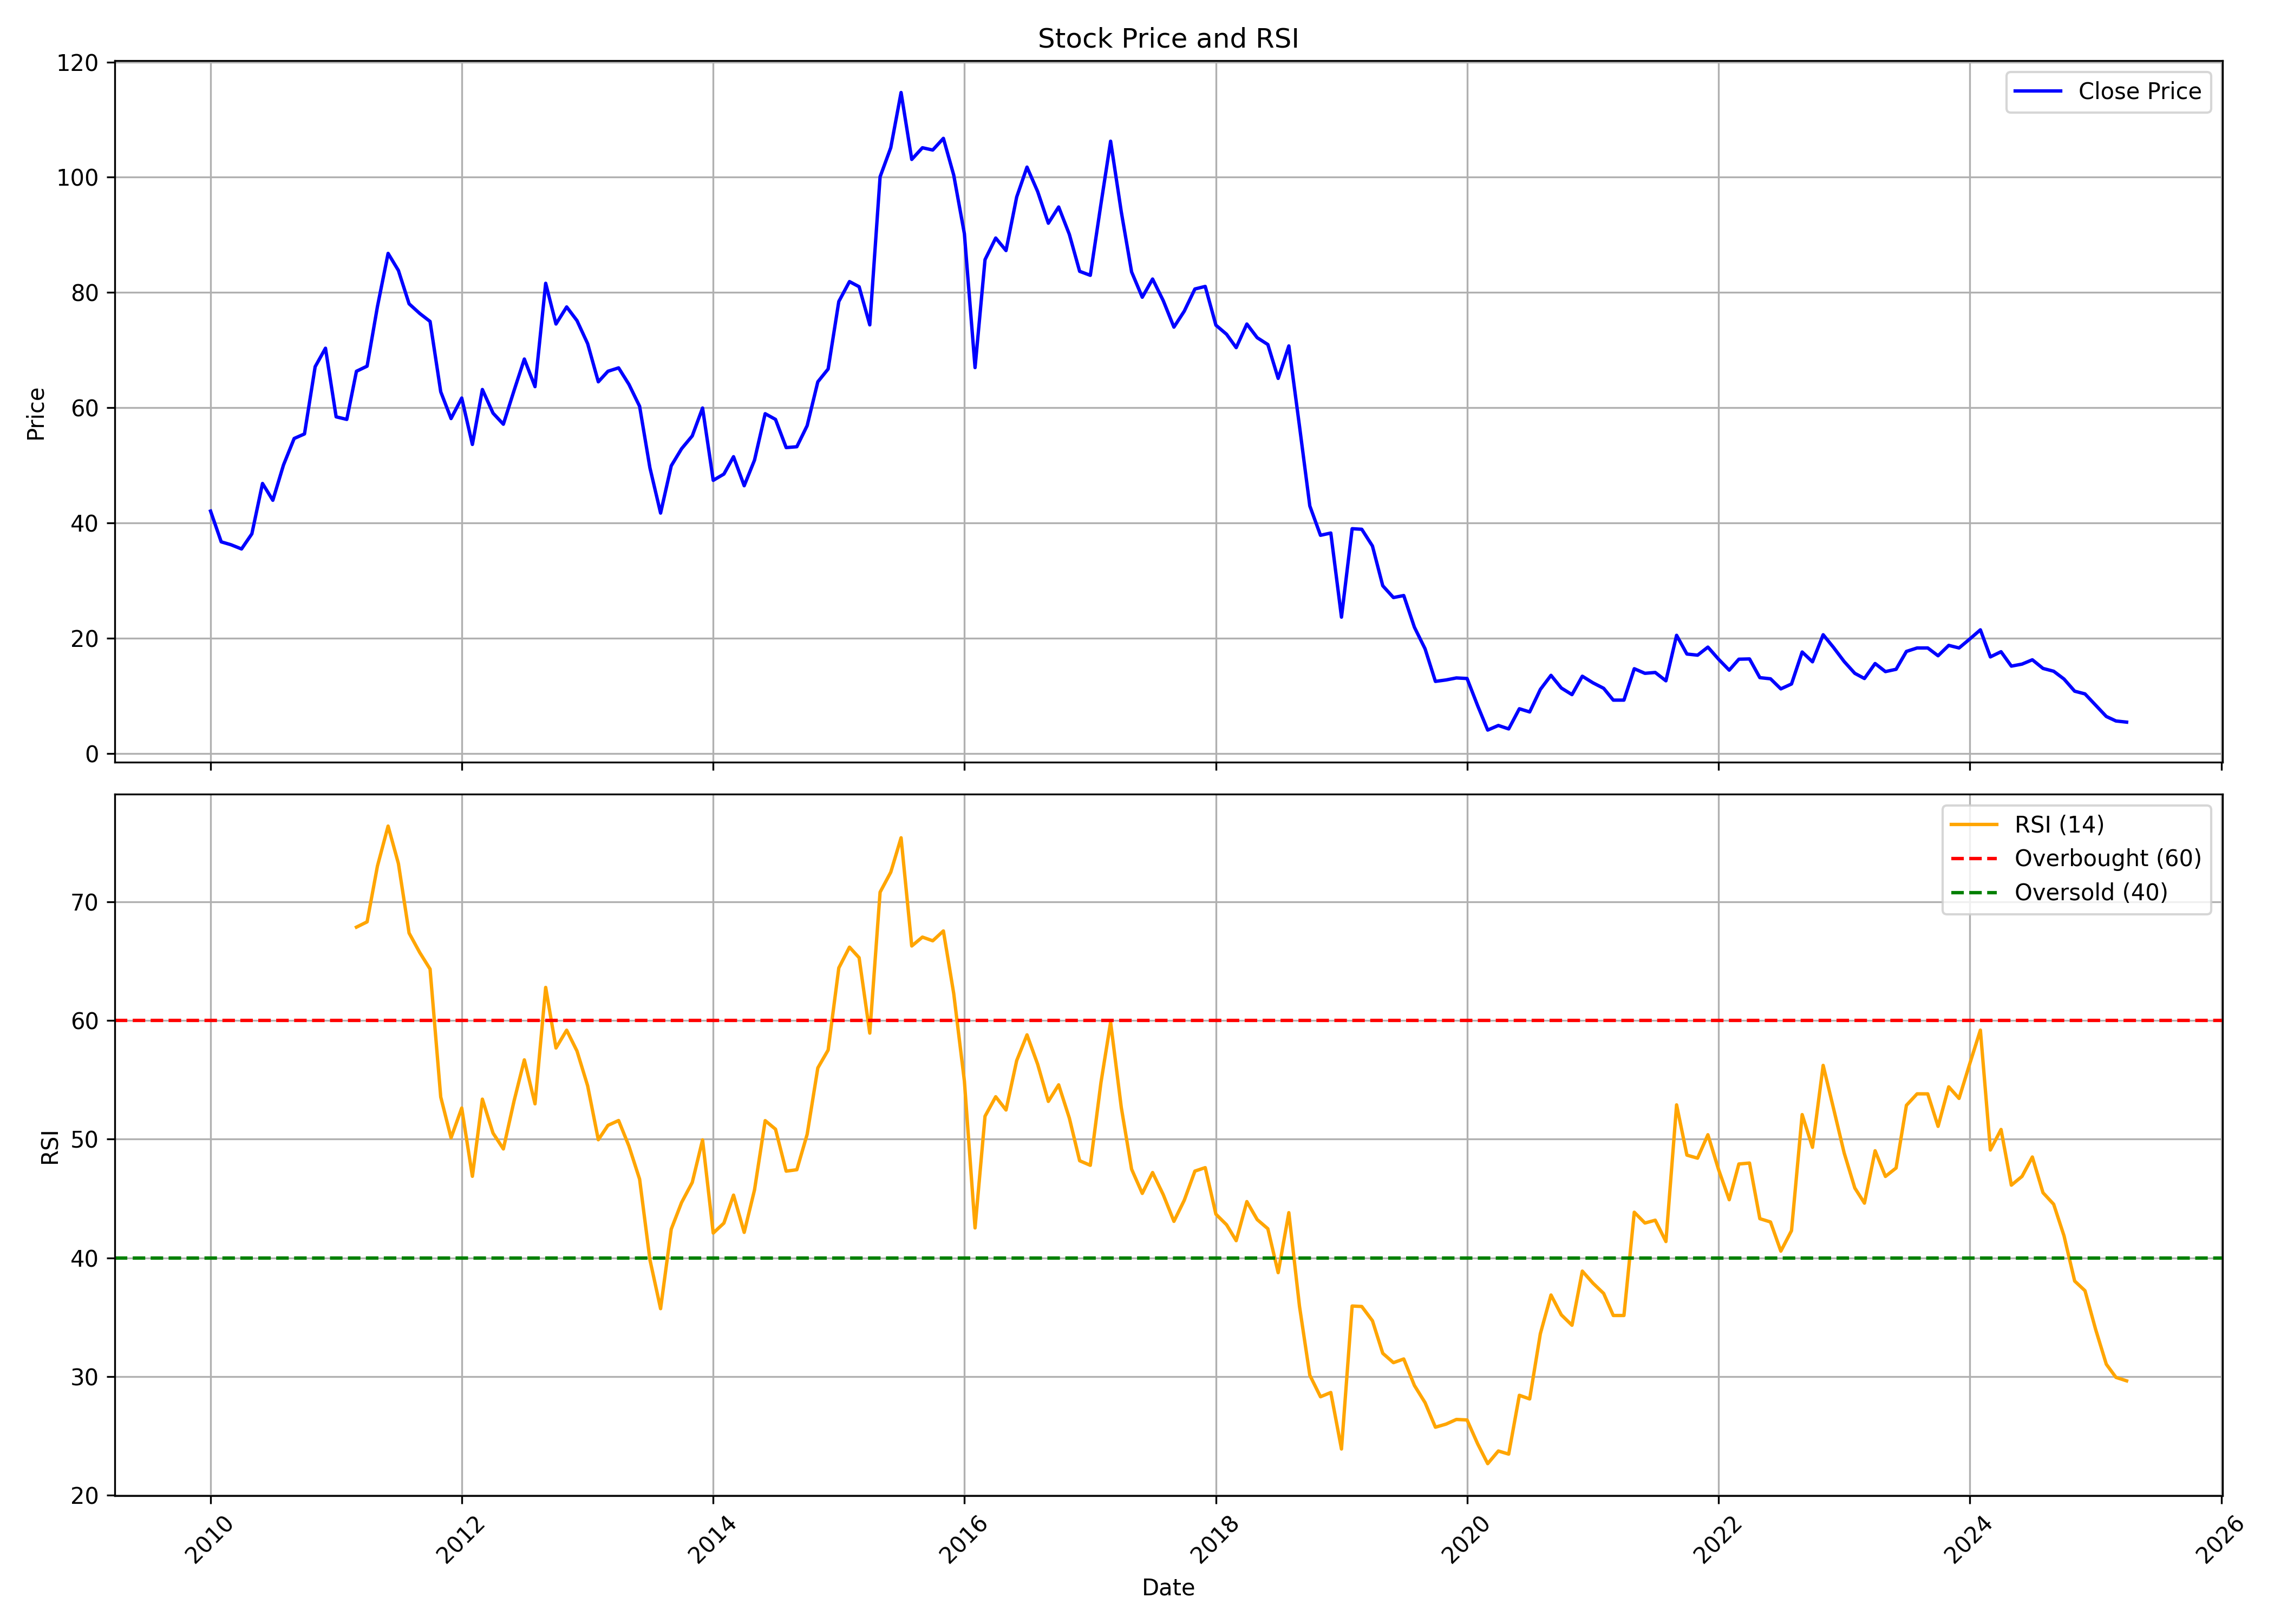

The file beside this chart, header and first rows:
, Unnamed: 0, date, symbol, open, high, low, close, volume, rsi
0, 0, 2010-01-01, DISHTV, 42.3, 50.51, 38.65, 42.06, 153382581, 
1, 1, 2010-02-01, DISHTV, 41.86, 43.29, 35.34, 36.72, 47410543, 
2, 2, 2010-03-01, DISHTV, 36.72, 40.82, 35.63, 36.23, 56519693, 
3, 3, 2010-04-01, DISHTV, 36.37, 38.7, 34.89, 35.48, 36118110, 
4, 4, 2010-05-01, DISHTV, 35.53, 40.13, 34.4, 38.1, 72645291, 
5, 5, 2010-06-01, DISHTV, 38.05, 48.48, 36.37, 46.85, 90241060, 
6, 6, 2010-07-01, DISHTV, 47.34, 47.34, 43, 43.93, 38406038, 
7, 7, 2010-08-01, DISHTV, 44.28, 51.5, 44.08, 50.06, 73145903, 
8, 8, 2010-09-01, DISHTV, 50.31, 59.01, 49.91, 54.66, 57409070, 
9, 9, 2010-10-01, DISHTV, 55.15, 59.6, 52.83, 55.45, 43724486, 
10, 10, 2010-11-01, DISHTV, 56.09, 72.65, 55.85, 67.11, 84515206, 
11, 11, 2010-12-01, DISHTV, 67.71, 76.35, 56.49, 70.33, 73791228, 
12, 12, 2011-01-01, DISHTV, 71.17, 72.45, 55.45, 58.42, 44851093, 
13, 13, 2011-02-01, DISHTV, 58.81, 64.2, 53.42, 57.97, 43385433, 
14, 14, 2011-03-01, DISHTV, 58.32, 67.06, 56.83, 66.32, 48278039, 67.85
15, 15, 2011-04-01, DISHTV, 66.32, 71.12, 62.86, 67.21, 53717985, 68.3
16, 16, 2011-05-01, DISHTV, 67.21, 77.99, 61.53, 77.54, 48184491, 73
17, 17, 2011-06-01, DISHTV, 77.54, 89.6, 75.12, 86.78, 91726965, 76.37
18, 18, 2011-07-01, DISHTV, 88.46, 95.88, 80.56, 83.82, 89553711, 73.21
19, 19, 2011-08-01, DISHTV, 84.02, 86.73, 70.42, 78.04, 76128208, 67.36
20, 20, 2011-09-01, DISHTV, 78.04, 81.35, 71.91, 76.35, 63152261, 65.71
21, 21, 2011-10-01, DISHTV, 75.71, 82.73, 70.67, 74.97, 65678569, 64.32
22, 22, 2011-11-01, DISHTV, 74.97, 76.5, 57.87, 62.76, 66998969, 53.55
23, 23, 2011-12-01, DISHTV, 65.24, 72.15, 55.94, 58.12, 77407603, 50.11
24, 24, 2012-01-01, DISHTV, 58.32, 66.32, 55.55, 61.68, 105340923, 52.62
25, 25, 2012-02-01, DISHTV, 62.27, 71.36, 51.4, 53.62, 143843367, 46.87
26, 26, 2012-03-01, DISHTV, 54.26, 63.36, 51.05, 63.16, 128877742, 53.37
27, 27, 2012-04-01, DISHTV, 63.31, 66.17, 56.98, 59.06, 64300159, 50.5
28, 28, 2012-05-01, DISHTV, 59.3, 60.74, 53.13, 57.13, 76992238, 49.17
29, 29, 2012-06-01, DISHTV, 57.03, 63.36, 54.41, 62.96, 70360414, 53.2
30, 30, 2012-07-01, DISHTV, 63.21, 72.4, 57.33, 68.45, 82695252, 56.68
31, 31, 2012-08-01, DISHTV, 69.04, 74.53, 62.57, 63.65, 47907359, 52.97
32, 32, 2012-09-01, DISHTV, 64.74, 83.87, 63.85, 81.59, 61881590, 62.78
33, 33, 2012-10-01, DISHTV, 80.95, 83.87, 70.42, 74.53, 118354542, 57.68
34, 34, 2012-11-01, DISHTV, 74.82, 79.76, 72.15, 77.49, 74637045, 59.17
35, 35, 2012-12-01, DISHTV, 77.69, 81.45, 73.83, 75.12, 62790132, 57.42
36, 36, 2013-01-01, DISHTV, 75.61, 79.76, 69.73, 71.12, 75728246, 54.49
37, 37, 2013-02-01, DISHTV, 71.56, 73.93, 62.17, 64.49, 56658581, 49.95
38, 38, 2013-03-01, DISHTV, 64.05, 70.77, 60, 66.32, 55670387, 51.16
39, 39, 2013-04-01, DISHTV, 67.31, 70.57, 65.48, 66.92, 53963585, 51.57
40, 40, 2013-05-01, DISHTV, 66.92, 70.57, 62.86, 64.05, 55812776, 49.41
41, 41, 2013-06-01, DISHTV, 63.85, 67.41, 56.04, 60.24, 46607693, 46.63
42, 42, 2013-07-01, DISHTV, 60.29, 63.46, 44.28, 49.57, 89347855, 39.84
43, 43, 2013-08-01, DISHTV, 49.52, 50.31, 39.88, 41.71, 102273796, 35.72
44, 44, 2013-09-01, DISHTV, 41.61, 51, 39.04, 49.91, 135474027, 42.42
45, 45, 2013-10-01, DISHTV, 50.21, 53.97, 47.59, 52.88, 109521497, 44.66
46, 46, 2013-11-01, DISHTV, 53.18, 55.6, 49.77, 55.1, 54423787, 46.35
47, 47, 2013-12-01, DISHTV, 54.96, 62.32, 53.23, 59.95, 75082624, 49.93
48, 48, 2014-01-01, DISHTV, 60.19, 60.64, 45.47, 47.39, 77516268, 42.09
49, 49, 2014-02-01, DISHTV, 47.34, 50.8, 44.58, 48.48, 42402586, 42.92
50, 50, 2014-03-01, DISHTV, 48.33, 53.28, 45.86, 51.5, 66378409, 45.28
51, 51, 2014-04-01, DISHTV, 52.24, 52.83, 45.62, 46.46, 96487239, 42.14
52, 52, 2014-05-01, DISHTV, 46.46, 57.18, 42.65, 50.9, 186786021, 45.72
53, 53, 2014-06-01, DISHTV, 51.2, 61.28, 50.75, 58.96, 277721426, 51.56
54, 54, 2014-07-01, DISHTV, 59.4, 64.05, 53.28, 57.97, 182107679, 50.83
55, 55, 2014-08-01, DISHTV, 57.58, 60.1, 52.83, 53.08, 71303197, 47.3
56, 56, 2014-09-01, DISHTV, 53.57, 58.51, 51.55, 53.23, 76264201, 47.42
57, 57, 2014-10-01, DISHTV, 53.72, 58.02, 52.14, 56.88, 45987553, 50.4
58, 58, 2014-11-01, DISHTV, 56.98, 65.14, 55.94, 64.49, 80718501, 55.99
59, 59, 2014-12-01, DISHTV, 64.2, 68.3, 57.62, 66.72, 64734937, 57.5
... 124 more rows
